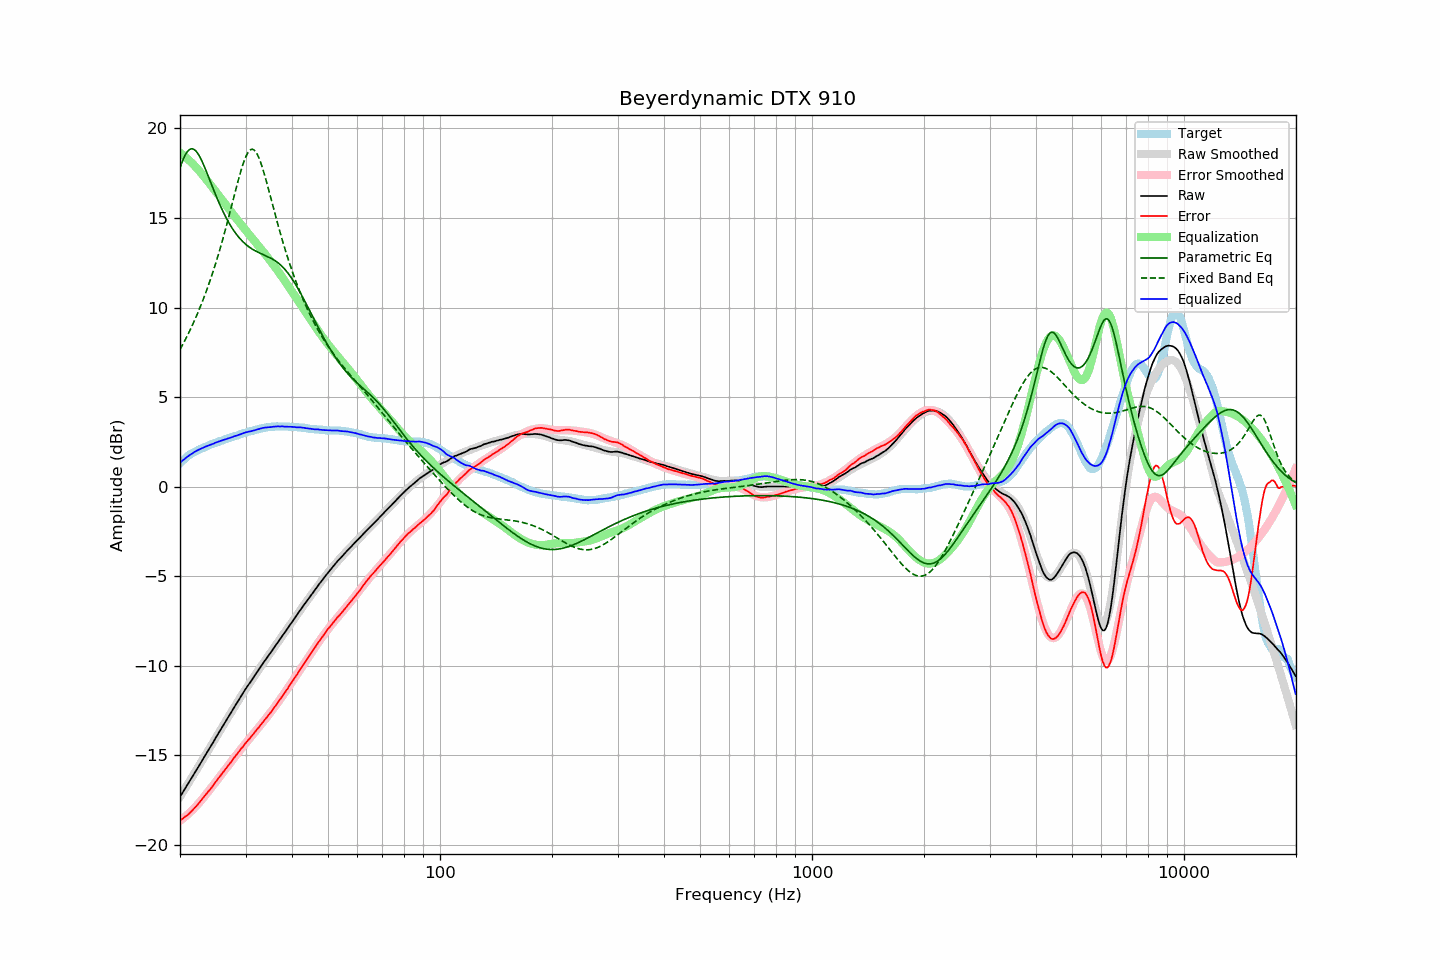

Data behind this chart, as committed beside it:
frequency, raw, error, smoothed, error_smoothed, equalization, parametric_eq, fixed_band_eq, equalized_raw, equalized_smoothed, target
20.00, -17.31, -18.62, -17.31, -18.65, 18.65, 17.80, 7.66, 1.34, 1.34, 1.32
20.20, -17.16, -18.56, -17.16, -18.58, 18.58, 18.05, 7.82, 1.42, 1.42, 1.41
20.40, -17.02, -18.50, -17.02, -18.51, 18.51, 18.28, 7.99, 1.49, 1.49, 1.49
20.61, -16.87, -18.43, -16.87, -18.43, 18.43, 18.47, 8.16, 1.56, 1.56, 1.55
20.81, -16.72, -18.36, -16.72, -18.36, 18.36, 18.63, 8.33, 1.64, 1.63, 1.65
21.02, -16.58, -18.30, -16.58, -18.28, 18.28, 18.75, 8.51, 1.70, 1.70, 1.73
21.23, -16.43, -18.21, -16.43, -18.19, 18.19, 18.83, 8.70, 1.76, 1.76, 1.79
21.44, -16.29, -18.13, -16.28, -18.11, 18.11, 18.86, 8.89, 1.82, 1.82, 1.85
21.66, -16.14, -18.03, -16.14, -18.02, 18.02, 18.86, 9.08, 1.88, 1.88, 1.89
21.87, -15.99, -17.93, -15.99, -17.93, 17.93, 18.81, 9.28, 1.94, 1.94, 1.95
22.09, -15.85, -17.84, -15.84, -17.83, 17.83, 18.73, 9.48, 1.99, 1.99, 2.00
22.31, -15.70, -17.74, -15.69, -17.74, 17.74, 18.61, 9.69, 2.04, 2.04, 2.05
22.54, -15.55, -17.64, -15.55, -17.63, 17.63, 18.47, 9.91, 2.08, 2.09, 2.08
22.76, -15.40, -17.52, -15.40, -17.53, 17.53, 18.30, 10.13, 2.13, 2.13, 2.13
22.99, -15.25, -17.40, -15.25, -17.42, 17.42, 18.11, 10.36, 2.17, 2.17, 2.16
23.22, -15.10, -17.29, -15.10, -17.31, 17.31, 17.91, 10.59, 2.21, 2.21, 2.19
23.45, -14.95, -17.18, -14.95, -17.19, 17.19, 17.69, 10.83, 2.25, 2.24, 2.24
23.69, -14.80, -17.08, -14.80, -17.08, 17.08, 17.47, 11.07, 2.28, 2.28, 2.27
23.92, -14.66, -16.97, -14.65, -16.97, 16.97, 17.24, 11.33, 2.31, 2.32, 2.32
24.16, -14.51, -16.87, -14.50, -16.85, 16.85, 17.01, 11.59, 2.34, 2.35, 2.37
24.40, -14.36, -16.75, -14.35, -16.74, 16.74, 16.78, 11.86, 2.38, 2.38, 2.40
24.65, -14.21, -16.62, -14.20, -16.62, 16.62, 16.56, 12.13, 2.41, 2.42, 2.41
24.89, -14.05, -16.49, -14.05, -16.50, 16.50, 16.33, 12.41, 2.46, 2.45, 2.45
25.14, -13.90, -16.38, -13.90, -16.39, 16.39, 16.12, 12.70, 2.49, 2.49, 2.49
25.39, -13.75, -16.26, -13.75, -16.27, 16.27, 15.91, 13.00, 2.53, 2.52, 2.52
25.65, -13.60, -16.15, -13.60, -16.15, 16.15, 15.70, 13.31, 2.56, 2.55, 2.55
25.91, -13.45, -16.03, -13.45, -16.04, 16.04, 15.51, 13.62, 2.58, 2.58, 2.57
26.16, -13.31, -15.91, -13.31, -15.92, 15.92, 15.32, 13.94, 2.61, 2.61, 2.61
26.43, -13.16, -15.81, -13.16, -15.80, 15.80, 15.14, 14.27, 2.64, 2.64, 2.64
26.69, -13.01, -15.68, -13.01, -15.68, 15.68, 14.96, 14.60, 2.67, 2.67, 2.68
26.96, -12.86, -15.56, -12.86, -15.56, 15.56, 14.80, 14.95, 2.70, 2.70, 2.70
27.23, -12.72, -15.45, -12.71, -15.44, 15.44, 14.64, 15.29, 2.72, 2.73, 2.73
27.50, -12.57, -15.33, -12.56, -15.33, 15.33, 14.50, 15.64, 2.76, 2.76, 2.76
27.77, -12.42, -15.20, -12.42, -15.21, 15.21, 14.36, 15.99, 2.79, 2.79, 2.79
28.05, -12.27, -15.09, -12.27, -15.09, 15.09, 14.23, 16.34, 2.83, 2.82, 2.83
28.33, -12.13, -14.97, -12.12, -14.98, 14.98, 14.10, 16.69, 2.85, 2.85, 2.85
28.62, -11.98, -14.86, -11.98, -14.86, 14.86, 13.99, 17.03, 2.88, 2.88, 2.87
28.90, -11.84, -14.75, -11.84, -14.75, 14.75, 13.88, 17.35, 2.91, 2.91, 2.92
29.19, -11.69, -14.62, -11.69, -14.63, 14.63, 13.78, 17.66, 2.95, 2.94, 2.94
29.48, -11.55, -14.53, -11.55, -14.52, 14.52, 13.69, 17.95, 2.97, 2.97, 2.99
29.78, -11.40, -14.39, -11.41, -14.41, 14.41, 13.60, 18.21, 3.01, 3.00, 2.99
30.08, -11.26, -14.29, -11.27, -14.30, 14.30, 13.52, 18.43, 3.04, 3.02, 3.02
30.38, -11.13, -14.18, -11.14, -14.19, 14.19, 13.45, 18.61, 3.06, 3.05, 3.05
30.68, -11.00, -14.08, -11.00, -14.08, 14.08, 13.38, 18.74, 3.08, 3.08, 3.09
30.99, -10.88, -13.98, -10.87, -13.97, 13.97, 13.32, 18.82, 3.09, 3.11, 3.10
31.30, -10.74, -13.86, -10.73, -13.86, 13.86, 13.26, 18.84, 3.12, 3.13, 3.12
31.61, -10.61, -13.76, -10.60, -13.75, 13.75, 13.21, 18.80, 3.14, 3.16, 3.15
31.93, -10.47, -13.65, -10.47, -13.65, 13.65, 13.16, 18.71, 3.18, 3.18, 3.17
32.24, -10.34, -13.53, -10.34, -13.54, 13.54, 13.11, 18.57, 3.20, 3.20, 3.20
32.57, -10.21, -13.43, -10.21, -13.43, 13.43, 13.07, 18.38, 3.22, 3.22, 3.22
32.89, -10.07, -13.31, -10.08, -13.32, 13.32, 13.03, 18.15, 3.25, 3.24, 3.25
33.22, -9.94, -13.20, -9.95, -13.21, 13.21, 12.99, 17.89, 3.27, 3.26, 3.27
33.55, -9.81, -13.09, -9.82, -13.10, 13.10, 12.95, 17.60, 3.29, 3.28, 3.29
33.89, -9.68, -12.97, -9.69, -12.98, 12.98, 12.91, 17.29, 3.30, 3.30, 3.30
34.23, -9.56, -12.87, -9.56, -12.87, 12.87, 12.87, 16.96, 3.31, 3.31, 3.31
34.57, -9.43, -12.75, -9.43, -12.75, 12.75, 12.83, 16.63, 3.32, 3.32, 3.33
34.92, -9.31, -12.64, -9.30, -12.63, 12.63, 12.78, 16.29, 3.33, 3.34, 3.33
35.27, -9.18, -12.53, -9.17, -12.52, 12.52, 12.74, 15.95, 3.34, 3.35, 3.35
35.62, -9.05, -12.39, -9.05, -12.40, 12.40, 12.68, 15.61, 3.35, 3.35, 3.35
35.97, -8.92, -12.27, -8.92, -12.28, 12.28, 12.63, 15.27, 3.36, 3.36, 3.36
... 635 more rows
